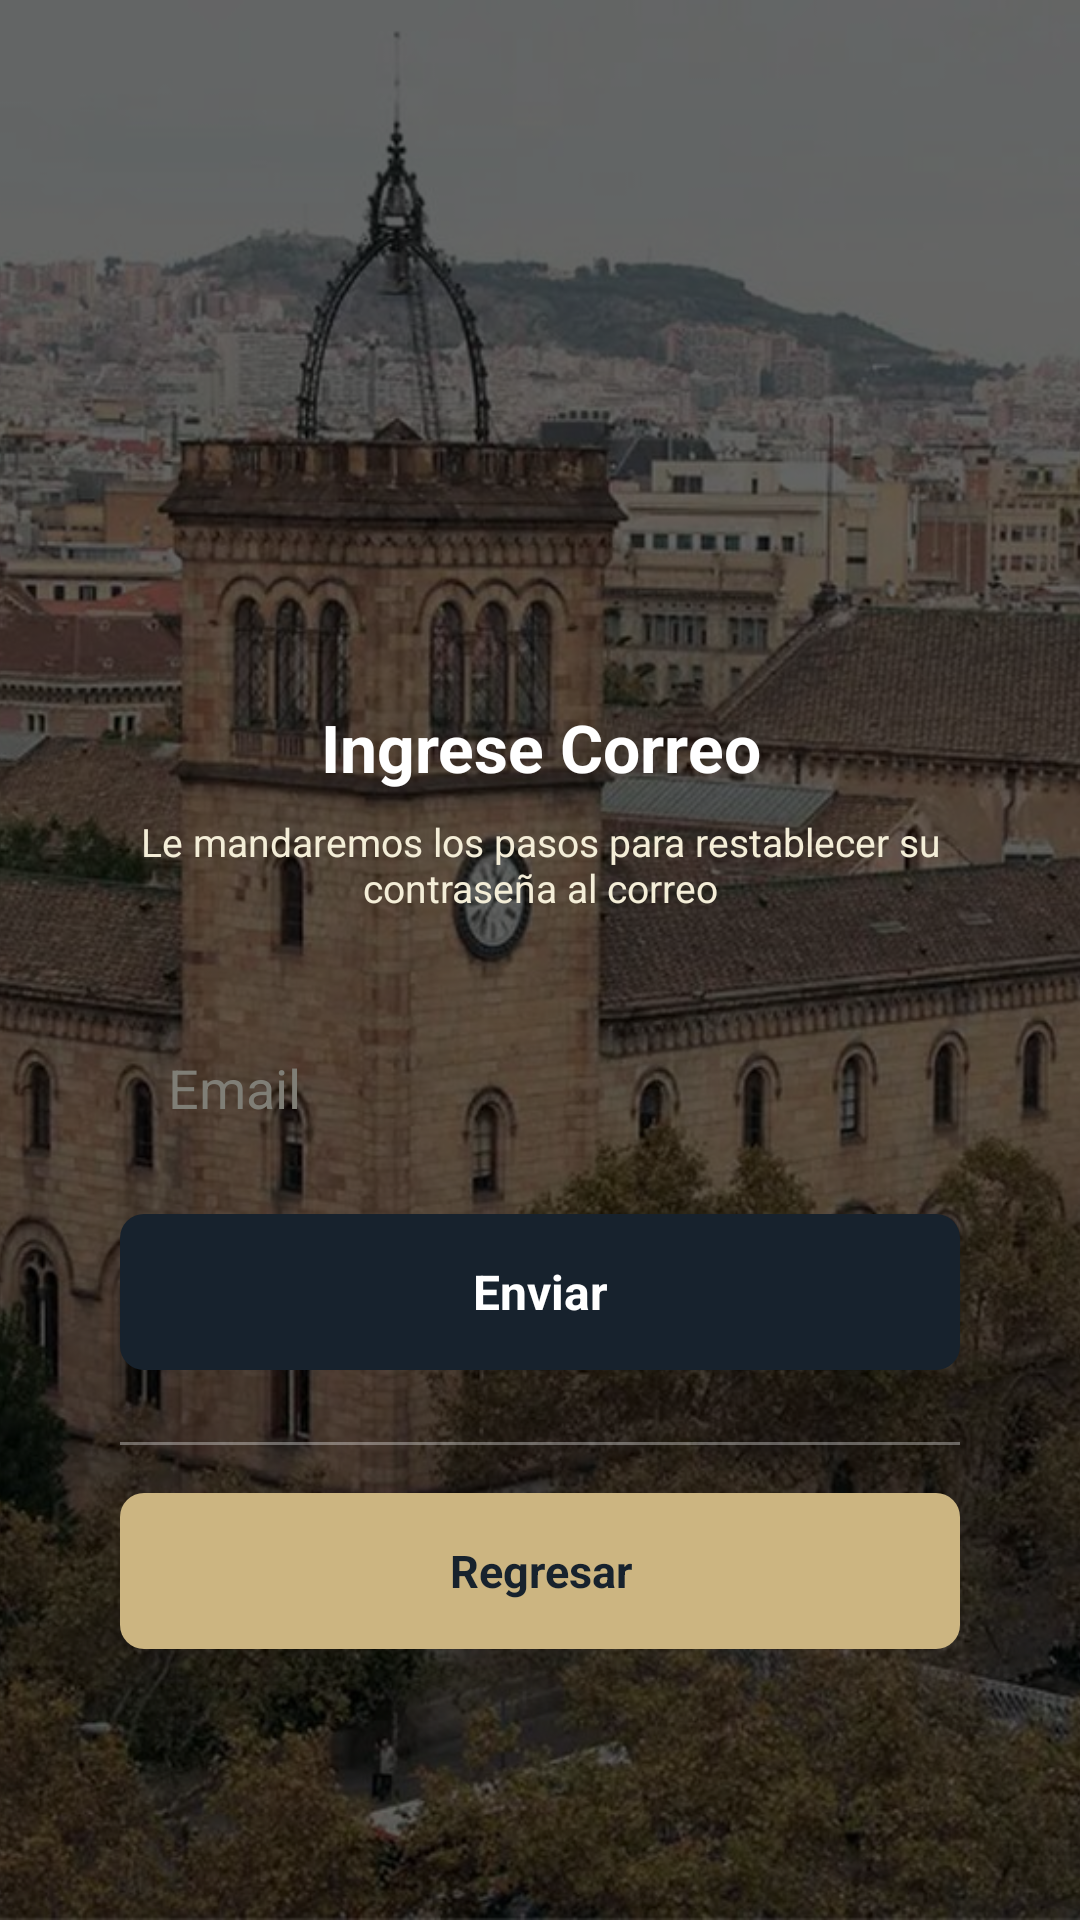

Write the Android layout XML for this screen, with the resource values it uses.
<!-- AndroidManifest.xml: application theme Theme.Ducky -->
<!-- res/layout/fragment_forgot_password.xml -->
<?xml version="1.0" encoding="utf-8"?>
<FrameLayout
    xmlns:android="http://schemas.android.com/apk/res/android"
    android:layout_width="match_parent"
    android:layout_height="match_parent">

    <ImageView
        android:layout_width="match_parent"
        android:layout_height="match_parent"
        android:src="@drawable/bg_universidad"
        android:scaleType="centerCrop" />

    <View
        android:layout_width="match_parent"
        android:layout_height="match_parent"
        android:background="#99000000" />

    <LinearLayout
        android:layout_width="match_parent"
        android:layout_height="match_parent"
        android:orientation="vertical"
        android:gravity="center"
        android:paddingStart="40dp"
        android:paddingEnd="40dp">

        <ImageView
            android:layout_width="120dp"
            android:layout_height="120dp"
            android:src="@drawable/logo_full"
            android:adjustViewBounds="true"
            android:layout_marginBottom="24dp" />

        <TextView
            android:layout_width="wrap_content"
            android:layout_height="wrap_content"
            android:text="Ingrese Correo"
            android:textColor="@color/white"
            android:textSize="22sp"
            android:textStyle="bold"
            android:gravity="center"
            android:layout_marginBottom="8dp" />

        <TextView
            android:layout_width="wrap_content"
            android:layout_height="wrap_content"
            android:text="Le mandaremos los pasos para restablecer su contraseña al correo"
            android:textColor="@color/cream"
            android:textSize="13sp"
            android:gravity="center"
            android:layout_marginBottom="32dp" />

        <EditText
            android:id="@+id/etEmail"
            android:layout_width="match_parent"
            android:layout_height="52dp"
            android:background="@drawable/bg_input_auth"
            android:hint="Email"
            android:textColorHint="@color/stone"
            android:textColor="@color/navy"
            android:paddingStart="16dp"
            android:paddingEnd="16dp"
            android:inputType="textEmailAddress"
            android:singleLine="true"
            android:layout_marginBottom="16dp" />

        <TextView
            android:id="@+id/btnEnviar"
            android:layout_width="match_parent"
            android:layout_height="52dp"
            android:background="@drawable/bg_button_dark"
            android:text="Enviar"
            android:textColor="@color/white"
            android:textSize="16sp"
            android:textStyle="bold"
            android:gravity="center"
            android:layout_marginBottom="24dp" />

        <View
            android:layout_width="match_parent"
            android:layout_height="1dp"
            android:background="#55ffffff"
            android:layout_marginBottom="16dp" />

        <TextView
            android:id="@+id/btnRegresar"
            android:layout_width="match_parent"
            android:layout_height="52dp"
            android:background="@drawable/bg_button_gold"
            android:text="Regresar"
            android:textColor="@color/navy"
            android:textSize="15sp"
            android:textStyle="bold"
            android:gravity="center" />

    </LinearLayout>

</FrameLayout>
<!-- resources referenced by this layout -->
<resources>
  <color name="cream">#f4eed8</color>
  <color name="navy">#17222D</color>
  <color name="stone">#7f7e76</color>
  <color name="white">#FFFFFF</color>
  <!-- drawable bg_button_dark (drawable) -->
  <?xml version="1.0" encoding="utf-8"?>
  <shape xmlns:android="http://schemas.android.com/apk/res/android">
      <solid android:color="#17222D" />
      <corners android:radius="8dp" />
  </shape>
  <!-- drawable bg_button_gold (drawable) -->
  <?xml version="1.0" encoding="utf-8"?>
  <shape xmlns:android="http://schemas.android.com/apk/res/android">
      <solid android:color="#ccb581" />
      <corners android:radius="8dp" />
  </shape>
  <!-- drawable bg_universidad: jpg bitmap (drawable, 392087 bytes) -->
  <style name="Theme.Ducky" parent="Theme.MaterialComponents.Light.NoActionBar">
          <item name="colorPrimary">@color/navy</item>
          <item name="colorPrimaryVariant">@color/navy</item>
          <item name="colorOnPrimary">@color/cream</item>
          <item name="colorSecondary">@color/gold</item>
          <item name="colorOnSecondary">@color/navy</item>
          <item name="android:windowBackground">@color/cream</item>
      </style>
  <color name="gold">#ccb581</color>
</resources>
